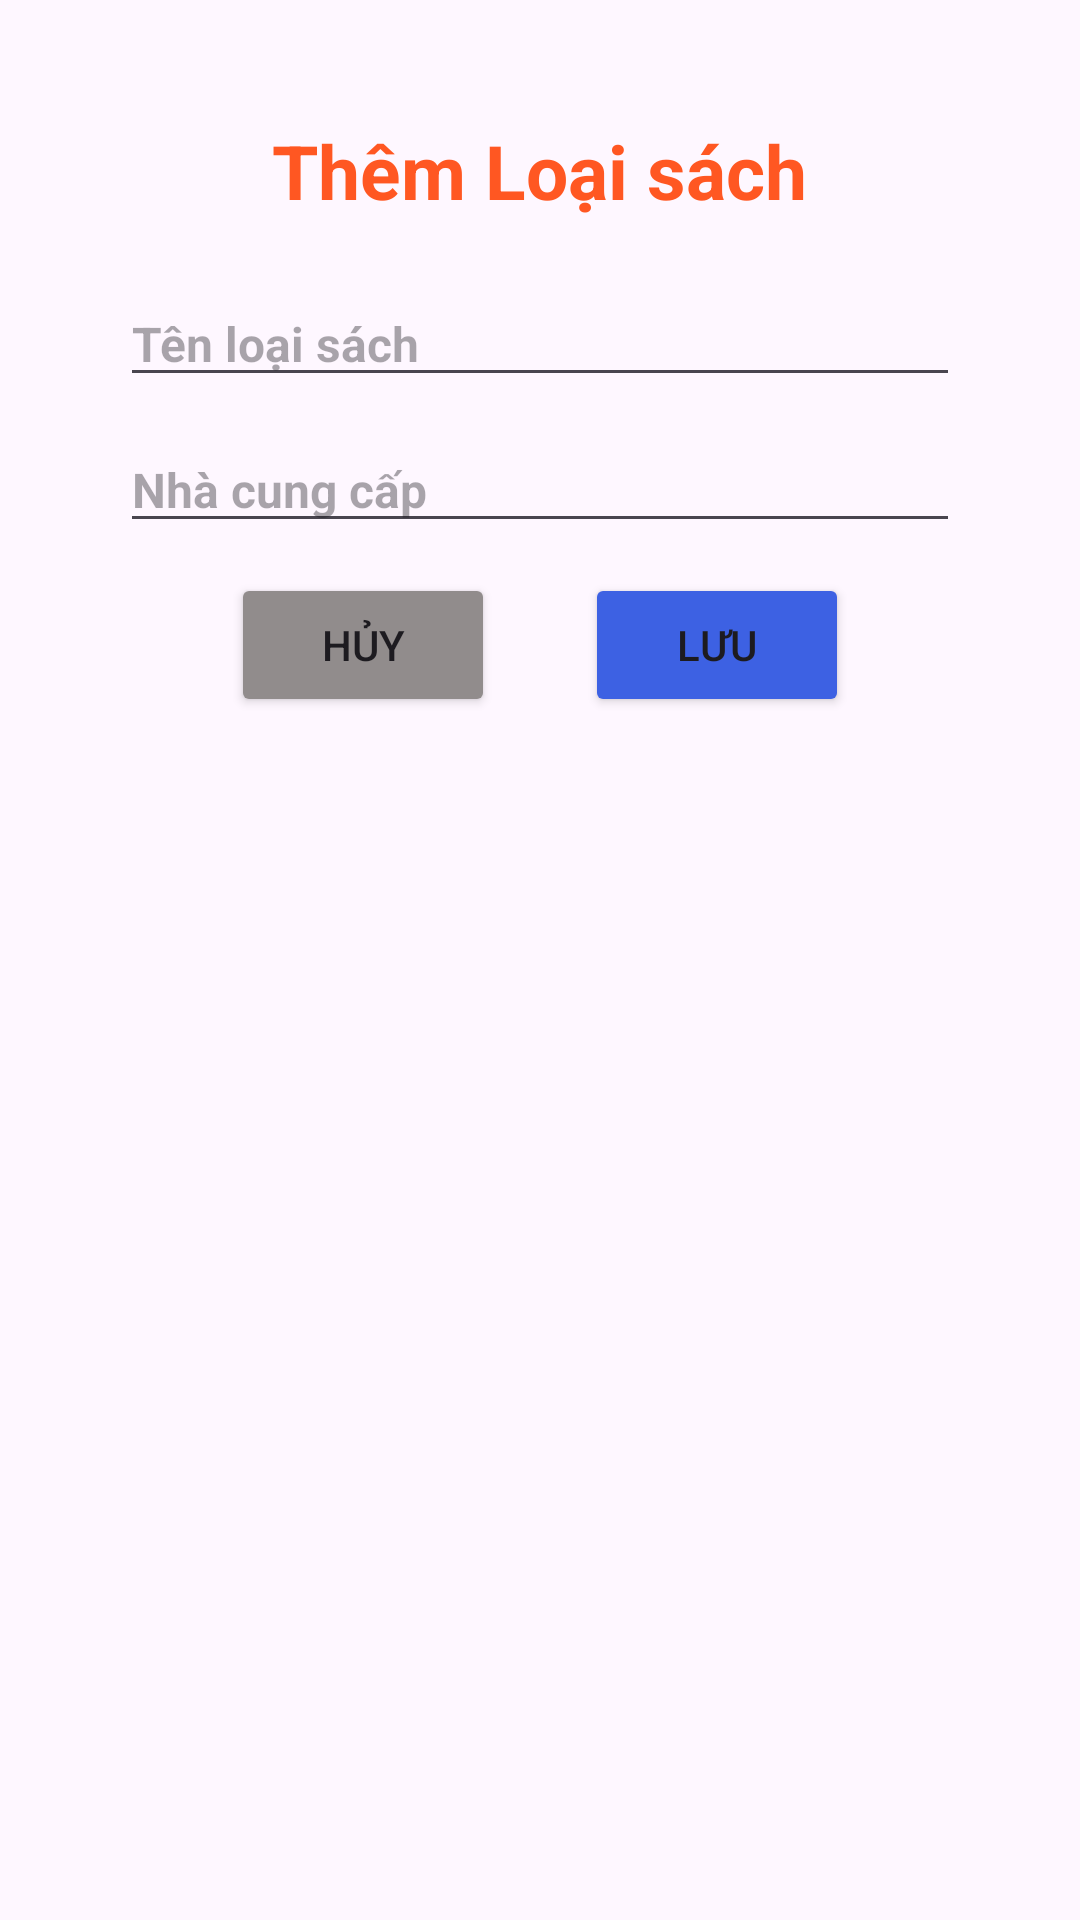

This screen was rendered from an Android layout file. Write that file and the resources it references.
<!-- AndroidManifest.xml: application theme Theme.DU_AN_MAU_PH33277 -->
<!-- res/layout/dialog_add_loaisach.xml -->
<?xml version="1.0" encoding="utf-8"?>
<LinearLayout xmlns:android="http://schemas.android.com/apk/res/android"
    android:orientation="vertical"
    android:layout_width="match_parent"
    android:layout_height="match_parent"
    android:padding="40dp"
    android:layout_margin="5dp">






    <TextView
        android:layout_width="wrap_content"
        android:layout_height="wrap_content"
        android:textStyle="bold"
        android:textSize="25dp"
        android:text="Thêm Loại sách"
        android:layout_gravity="center"
        android:textColor="#FF5722"
        android:layout_marginBottom="20dp"/>
    <EditText
        android:textSize="16dp"
        android:textStyle="bold"
        android:textColor="@color/black"
        android:layout_width="match_parent"
        android:layout_height="wrap_content"
        android:hint="Tên loại sách"


        android:id="@+id/ed_ten_loaisach"
        android:layout_marginBottom="10dp"/>
    <EditText
        android:textSize="16dp"
        android:textStyle="bold"
        android:textColor="@color/black"
        android:layout_width="match_parent"
        android:layout_height="wrap_content"
        android:hint="Nhà cung cấp"
        android:id="@+id/ed_nhaCC"
        android:layout_marginBottom="10dp"/>

    <LinearLayout
        android:layout_width="wrap_content"
        android:layout_height="wrap_content"
        android:orientation="horizontal"
        android:layout_gravity="center">
        <Button

            android:backgroundTint="#918C8C"
            android:layout_width="wrap_content"
            android:layout_height="wrap_content"
            android:text="Hủy"
            android:id="@+id/btn_huy_loaisach"/>

        <Button
            android:backgroundTint="#3D61E3"
            android:layout_width="wrap_content"
            android:layout_height="wrap_content"
            android:text="Lưu"
            android:id="@+id/btn_luu_loaisach"
            android:layout_marginLeft="30dp"/>
        </LinearLayout>
</LinearLayout>
<!-- resources referenced by this layout -->
<resources>
  <style name="Theme.DU_AN_MAU_PH33277" parent="Base.Theme.DU_AN_MAU_PH33277" />
  <style name="Base.Theme.DU_AN_MAU_PH33277" parent="Theme.Material3.DayNight.NoActionBar">
          
          
      </style>
  <!-- not gathered from this repository: default colours our renderer supplied (Android Studio template values) -->
  <color name="black">#FF000000</color>
</resources>
